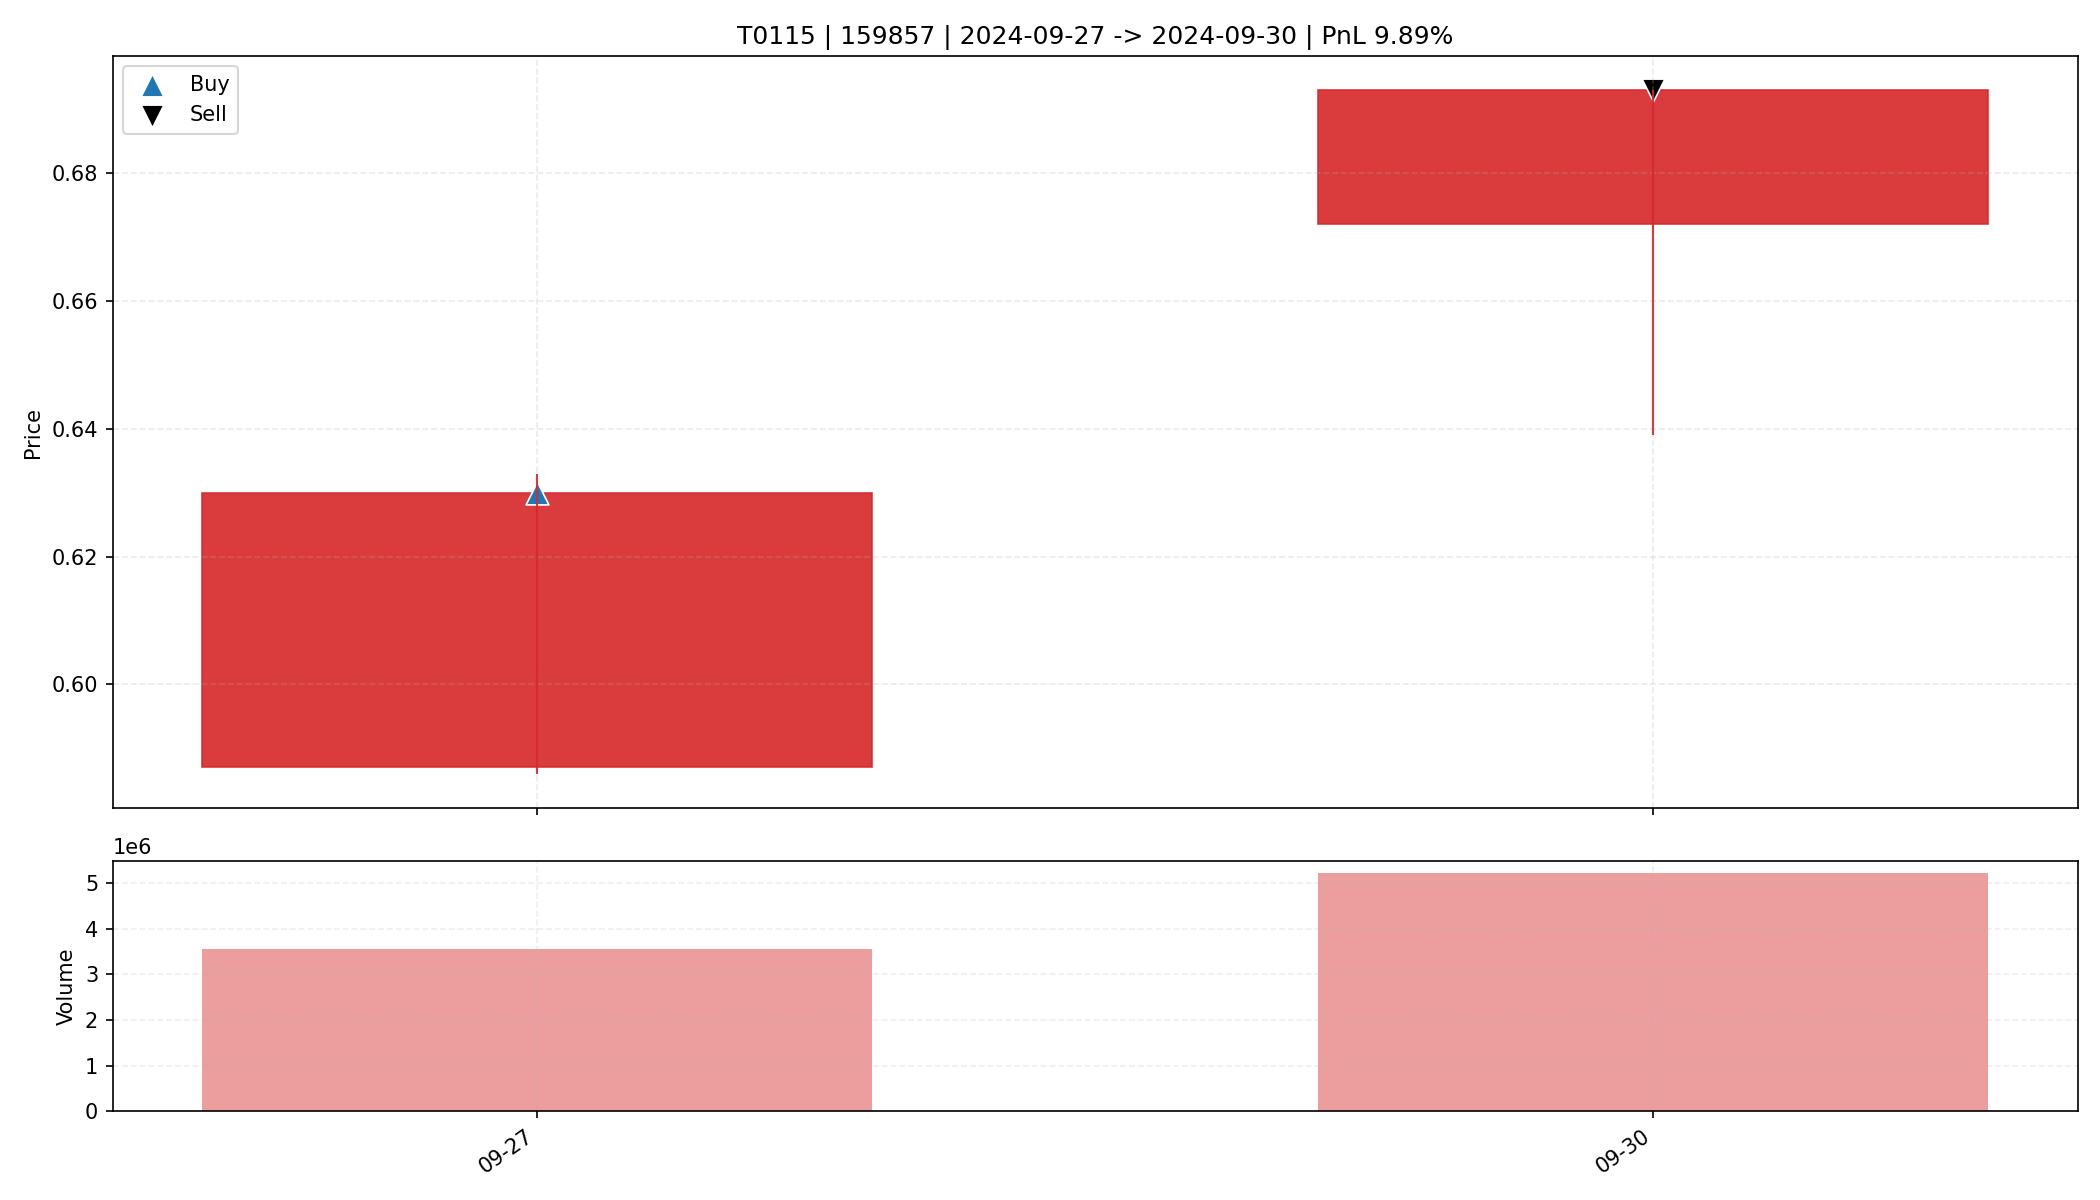

The table this chart was drawn from, first rows:
date, open, high, low, close, amount, volume, trade_id, code, buy_date, sell_date, buy_price, sell_price, matched_shares, buy_reason, sell_reason, sell_profit_pct, sell_hold_days, is_buy_day, is_sell_day, holding_day_index
2024-09-27, 0.587, 0.633, 0.586, 0.63, 216594080, 3553636, T0115, 159857, 2024-09-27, 2024-09-30, 0.63, 0.693, 26150, 前10日振幅9.9%, 阳线涨幅7.3%, 突破均线, 温和放量1.6倍, MA…, 主动止盈半仓-MA5乖离率15.31%>7.00%, 9.89, 1.0, True, False, 0
2024-09-30, 0.672, 0.693, 0.639, 0.693, 350886688, 5233819, T0115, 159857, 2024-09-27, 2024-09-30, 0.63, 0.693, 26150, 前10日振幅9.9%, 阳线涨幅7.3%, 突破均线, 温和放量1.6倍, MA…, 主动止盈半仓-MA5乖离率15.31%>7.00%, 9.89, 1.0, False, True, 1
